5-way image classification set "math_symbols" from GitHub (EugeneWu1/MathBoard-Ai); label vocabulary: divide, equals, minus, plus, times.

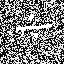
Label: divide

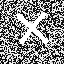
Label: times

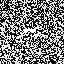
Label: minus

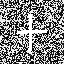
Label: plus

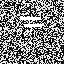
Label: equals

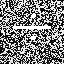
Label: divide
